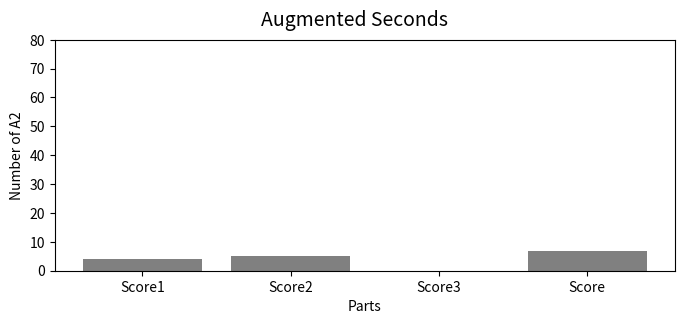

Source code (Python):
"""
This code can be used to create a plot for categorical variables.
"""

import matplotlib.pyplot as plt 

data = {"Score1" : 4, "Score2": 5, "Score3" :0, "Score" : 7} # Assign each score the number of augmented seconds found in it.  
names = list(data.keys())
values = list(data.values())

fig, axs = plt.subplots(figsize=(8, 3)) # Create the plot and adjust the size of the figure as you prefer
axs.bar(names, values)
axs.bar(names, values, color="grey") # Adjust the color of the bars
plt.ylabel("Number of A2") # Define the label for the y axis
plt.ylim(top=80) # Set the top limit of the y axis
plt.xlabel("Parts") # Define the label for the x axis
fig.suptitle('Augmented Seconds', size = 14) # Define the title of the plot